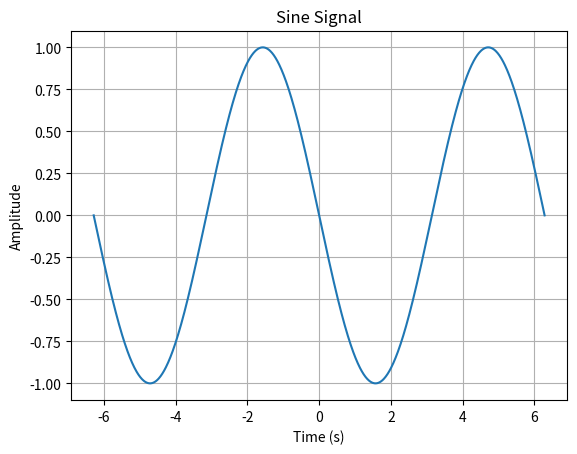

This chart was generated by the following Python code: (Note: this script raises an exception after producing the figure.)
import numpy as np
import matplotlib.pyplot as plt

t = np.linspace(-2*np.pi, 2*np.pi, 1000)

def generate_sine(f, A):
    return A*np.sin(2*np.pi*f*t)

def generate_square(f, A):
    return A*np.sign(sin(2*np.pi*f*t))

# def triangular

# def sawtooth
def generate_unit_step(t0, A):
    return np.where(t>=t0, A, 0)

def generate_unit_impulse(t0):
    return np.where(t==t0, 1, 0)


# TESTING OUT THE FUNCTIONS

plt.plot(t, generate_sine(1/(2*np.pi), -1))
plt.title("Sine Signal")
plt.xlabel("Time (s)")
plt.ylabel("Amplitude")
plt.grid(True)
plt.show()

plt.plot(t, generate_square(1, 1))
plt.title("Square Signal")
plt.xlabel("Time (s)")
plt.ylabel("Amplitude")
plt.grid(True)
plt.show()

plt.plot(t, generate_unit_step(1, 1))
plt.title("Unit Step Signal")
plt.xlabel("Time (s)")
plt.ylabel("Amplitude")
plt.grid(True)
plt.show()
        
plt.plot(t, generate_unit_impulse(0))
plt.title("Unit Impulse Signal")
plt.xlabel("Time (s)")
plt.ylabel("Amplitude")
plt.grid(True)
plt.show()

# OPERATIONS ON FUNCTIONS

# perform operationson signald and plot them (time shifcting, tie scafling, addition, multiplication)
# (optional) Compute and plot the Fourier series and Fourier transform of signals